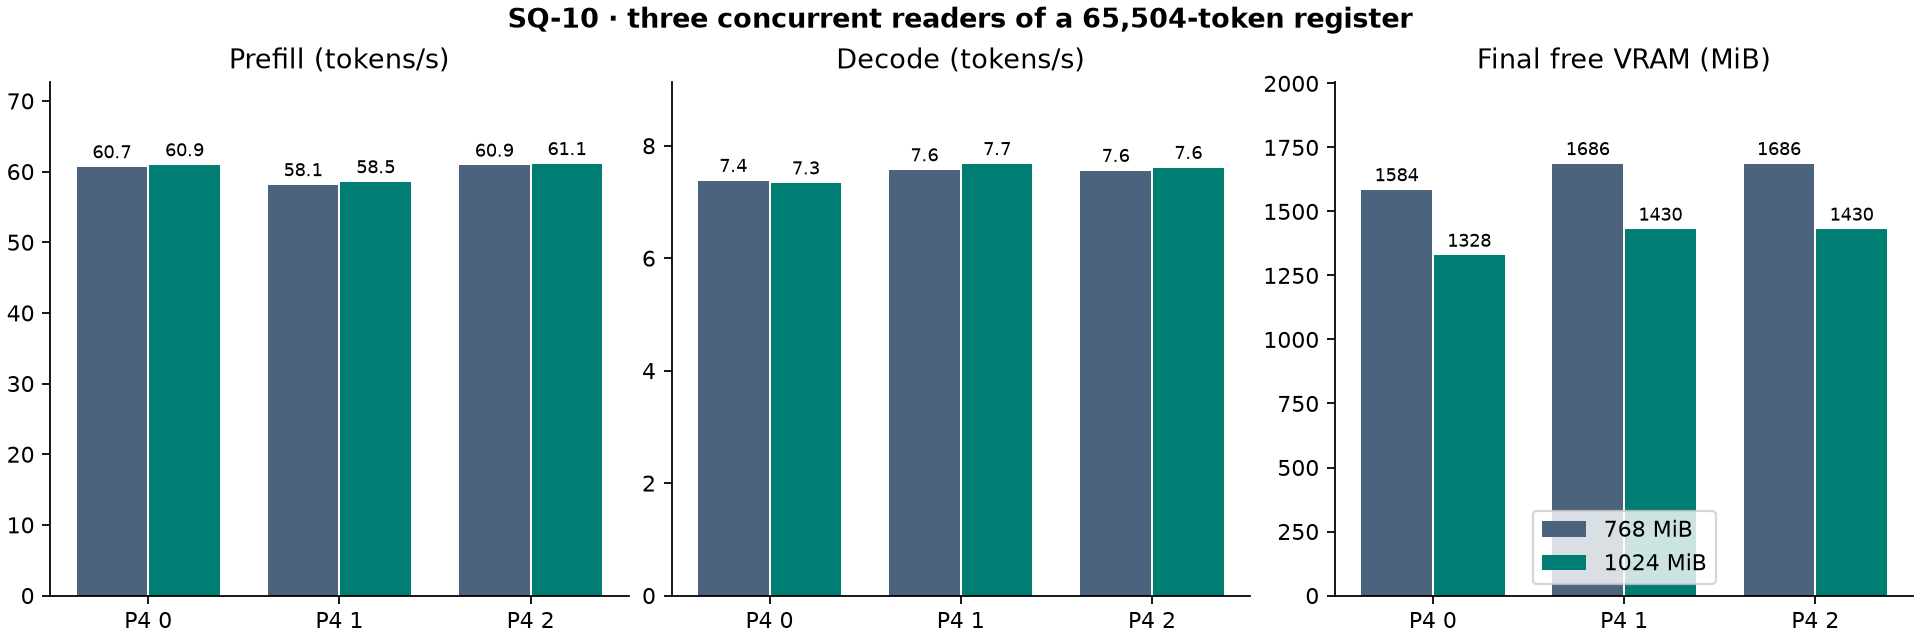

The data file committed next to this chart (first rows):
expert_budget_mib, gpu, prompt_tokens, decode_steps, prefill_seconds, prefill_tok_s, decode_tok_s, final_free_mib, correct
768, 0, 65504, 32, 1080, 60.66, 7.38, 1584, True
768, 1, 65504, 32, 1127, 58.12, 7.569, 1686, True
768, 2, 65504, 32, 1076, 60.89, 7.558, 1686, True
1024, 0, 65504, 32, 1075, 60.94, 7.336, 1328, True
1024, 1, 65504, 32, 1119, 58.54, 7.679, 1430, True
1024, 2, 65504, 32, 1072, 61.11, 7.61, 1430, True
